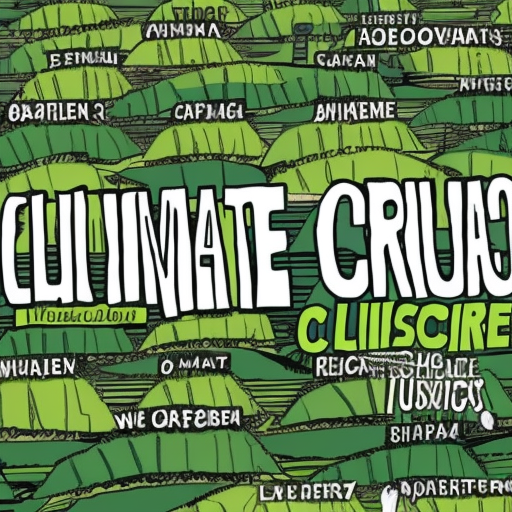
Generation parameters embedded in this image by AUTOMATIC1111 Stable Diffusion web UI or a fork of it (Forge, ...) (PNG 'parameters' text chunk):
climate crisis
Steps: 80, Sampler: Euler a, CFG scale: 7, Seed: 876213572, Size: 512x512, Model hash: a2a802b2